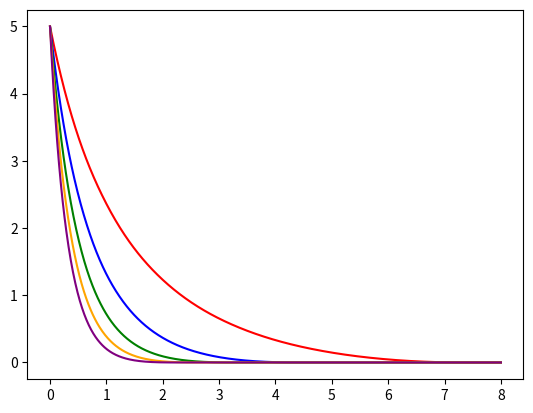

Generate this figure with matplotlib:
import numpy as np
import pandas as pd
from scipy.special import gamma
from matplotlib import pyplot as plt
from scipy.integrate import solve_ivp


def f1(t, v, b2, b3, T0, a):
    if v < 1e-5:
        v = 0
    return -np.pi / ((2 - 2 * a) * T0 * np.sqrt(b2 * b3)) * (b2 * v ** a + b3 * v ** (2 - a))

def pdt_f(t, v, b1, b2, b3, T0, a, k1, ep):
    a1s = (1 - a * k1) / (2 - 2 * a)
    a2s = k1 - a1s
    k0 = gamma(a1s) * gamma(a2s) / gamma(k1) / (2 - 2 * a) / b2 ** k1 * (b2 / b3) ** a1s / T0
    if v < 1e-5:
        v = 0
    return -k0 * (2 * b1 * v + b2 * v ** a + b3 * v ** (2 - a)) ** k1 + ep


if __name__ == '__main__':
    t0=0
    tf=8
    v0=[5]

    solution1 = solve_ivp(f1, [t0, tf], v0, method='RK45', t_eval=np.linspace(t0, tf, 1000), args=(1, 1, 10, 0.5))
    solution2 = solve_ivp(pdt_f, [t0, tf], v0, method='RK45', t_eval=np.linspace(t0, tf, 1000), args=(1, 1, 1, 10, 0.5, 1, 0.))
    solution3 = solve_ivp(pdt_f, [t0, tf], v0, method='RK45', t_eval=np.linspace(t0, tf, 1000), args=(2, 1, 1, 10, 0.5, 1, 0.))
    solution4 = solve_ivp(pdt_f, [t0, tf], v0, method='RK45', t_eval=np.linspace(t0, tf, 1000), args=(3, 1, 1, 10, 0.5, 1, 0.))
    solution5 = solve_ivp(pdt_f, [t0, tf], v0, method='RK45', t_eval=np.linspace(t0, tf, 1000), args=(4, 1, 1, 10, 0.5, 1, 0.))
    # solution6 = solve_ivp(pdt_f, [t0, tf], v0, method='RK45', t_eval=np.linspace(t0, tf, 1000), args=(1, 1, 1, 10, 0.5, 1, 0.))

    data = {
        "time": solution1.t,
        "b1=0": solution1.y[0],
        "b1=1": solution2.y[0],
        "b1=2": solution3.y[0],
        "b1=3": solution4.y[0],
        "b1=4": solution5.y[0],
    }
    pd.DataFrame(data).to_csv('different_b1.csv', sep=',', index=False)

    plt.figure()
    plt.plot(solution1.t, solution1.y[0], color='red')
    plt.plot(solution2.t, solution2.y[0], color='blue')
    plt.plot(solution3.t, solution3.y[0], color='green')
    plt.plot(solution4.t, solution4.y[0], color='orange')
    plt.plot(solution5.t, solution5.y[0], color='purple')

    plt.show()
